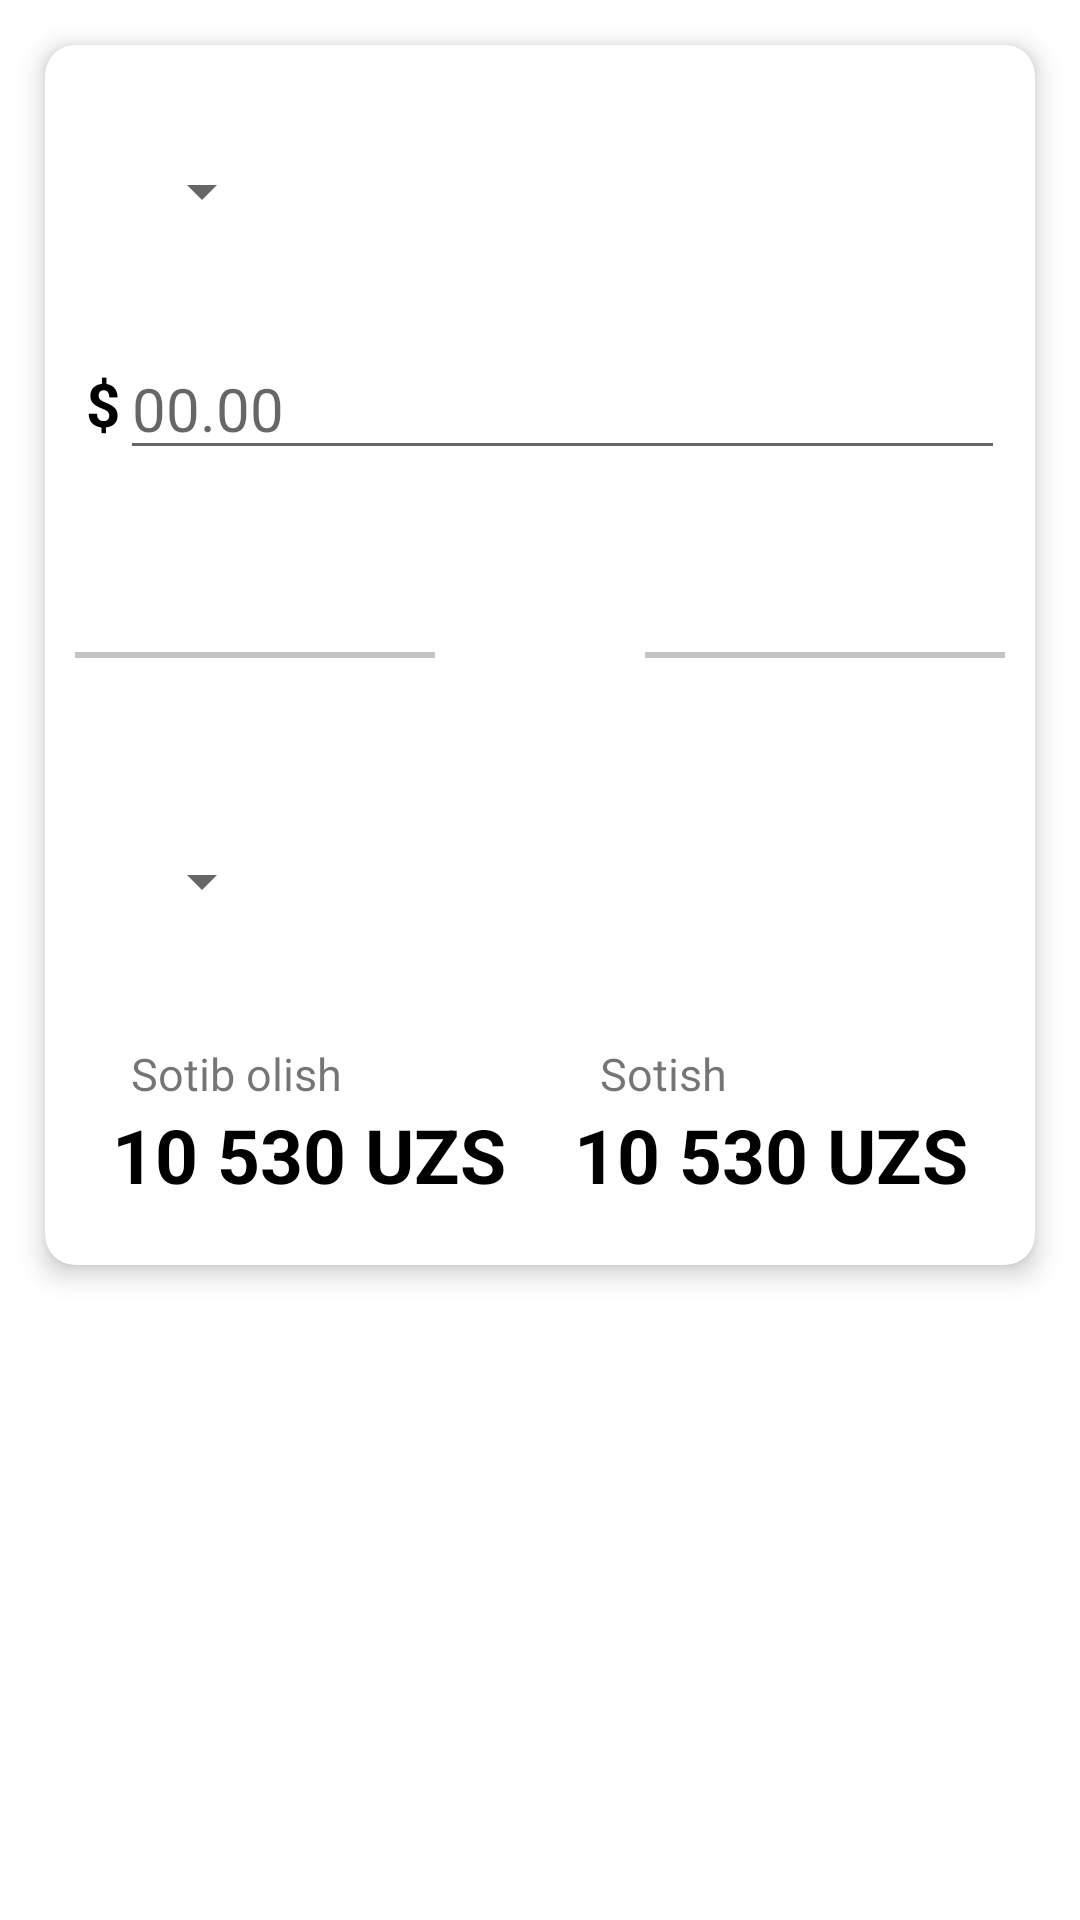

The Android layout XML behind this screen, and the referenced resources:
<!-- AndroidManifest.xml: application theme Theme.ValyutalarKursiPro -->
<!-- res/layout/fragment_calculator.xml -->
<?xml version="1.0" encoding="utf-8"?>
<LinearLayout xmlns:android="http://schemas.android.com/apk/res/android"
    xmlns:tools="http://schemas.android.com/tools"
    android:layout_width="match_parent"
    android:layout_height="match_parent"
    android:orientation="vertical"
    xmlns:app="http://schemas.android.com/apk/res-auto"
    tools:context=".fragments.CalculatorFragment">
    <View
        android:id="@+id/v_container_1"
        android:visibility="gone"
        android:layout_width="wrap_content"
        android:layout_height="0dp"
        android:layout_weight="1"/>
    <androidx.cardview.widget.CardView
        android:id="@+id/card_container"
        android:layout_width="match_parent"
        android:layout_height="0dp"
        android:layout_weight="2"
        android:layout_margin="15dp"
        app:cardCornerRadius="10dp"
        app:cardElevation="5dp">
        <androidx.constraintlayout.widget.ConstraintLayout
            android:layout_width="match_parent"
            android:layout_height="match_parent">

            <Spinner
                android:id="@+id/spinner_1"
                android:layout_width="wrap_content"
                android:layout_height="wrap_content"
                app:layout_constraintTop_toTopOf="parent"
                app:layout_constraintLeft_toLeftOf="parent"
                app:layout_constraintRight_toRightOf="parent"
                app:layout_constraintBottom_toTopOf="@id/edt_1"
                app:layout_constraintHorizontal_bias="0.1"
                />

            <TextView
                android:layout_width="wrap_content"
                android:layout_height="wrap_content"
                android:textStyle="bold"
                android:textSize="20sp"
                android:textColor="@color/black"
                android:text="$"
                app:layout_constraintTop_toTopOf="@id/edt_1"
                app:layout_constraintBottom_toBottomOf="@id/edt_1"
                app:layout_constraintRight_toLeftOf="@id/edt_1"/>
            <EditText
                android:id="@+id/edt_1"
                android:layout_width="match_parent"
                android:layout_height="wrap_content"
                android:textColor="@color/black"
                android:textSize="20sp"
                android:inputType="number"
                android:hint="00.00"
                android:layout_marginStart="25dp"
                android:layout_marginEnd="10dp"
                app:layout_constraintBottom_toTopOf="@id/image_change_v"
                app:layout_constraintTop_toBottomOf="@id/spinner_1"
                />

            <ImageView
                android:id="@+id/image_change_v"
                android:layout_width="50dp"
                android:layout_height="50dp"
                android:src="@drawable/ic_change_v"
                app:layout_constraintTop_toTopOf="parent"
                app:layout_constraintLeft_toLeftOf="parent"
                app:layout_constraintRight_toRightOf="parent"
                app:layout_constraintBottom_toBottomOf="parent"
                />
            <View
                android:layout_width="0dp"
                android:layout_height="2dp"
                android:id="@+id/line_1_v"
                app:layout_constraintTop_toTopOf="@id/image_change_v"
                app:layout_constraintBottom_toBottomOf="@id/image_change_v"
                app:layout_constraintLeft_toLeftOf="parent"
                app:layout_constraintRight_toLeftOf="@id/image_change_v"
                android:background="#3B000000"
                android:layout_margin="10dp"/>
            <View
                android:layout_width="0dp"
                android:layout_height="2dp"
                android:id="@+id/line_2_v"
                app:layout_constraintTop_toTopOf="@id/image_change_v"
                app:layout_constraintBottom_toBottomOf="@id/image_change_v"
                app:layout_constraintLeft_toRightOf="@id/image_change_v"
                app:layout_constraintRight_toRightOf="parent"
                android:background="#3B000000"
                android:layout_margin="10dp"/>

            <Spinner
                android:layout_width="wrap_content"
                android:layout_height="wrap_content"
                android:id="@+id/spinner_2"
                app:layout_constraintTop_toBottomOf="@id/line_1_v"
                app:layout_constraintLeft_toLeftOf="parent"
                app:layout_constraintBottom_toTopOf="@id/tv_sotish_c"
                app:layout_constraintRight_toRightOf="parent"
                app:layout_constraintHorizontal_bias="0.1"
                />

            <TextView
                android:layout_width="wrap_content"
                android:layout_height="wrap_content"
                android:text="Sotib olish"
                android:textSize="15sp"
                app:layout_constraintLeft_toLeftOf="@id/tv_olish_c"
                app:layout_constraintBottom_toTopOf="@id/tv_olish_c"
                app:layout_constraintRight_toRightOf="@id/tv_olish_c"
                app:layout_constraintHorizontal_bias="0.1"/>
            <TextView
                android:layout_width="wrap_content"
                android:layout_height="wrap_content"
                android:id="@+id/tv_olish_c"
                android:textSize="25dp"
                android:textColor="@color/black"
                android:layout_marginBottom="20dp"
                android:textStyle="bold"
                android:text="10 530 UZS"
                app:layout_constraintBottom_toBottomOf="parent"
                app:layout_constraintLeft_toLeftOf="parent"
                app:layout_constraintRight_toLeftOf="@id/tv_sotish_c"
                />

            <TextView
                android:layout_width="wrap_content"
                android:layout_height="wrap_content"
                android:text="Sotish"
                android:textSize="15sp"
                app:layout_constraintLeft_toLeftOf="@id/tv_sotish_c"
                app:layout_constraintRight_toRightOf="@id/tv_sotish_c"
                app:layout_constraintBottom_toTopOf="@id/tv_sotish_c"
                app:layout_constraintHorizontal_bias="0.1"
                />
            <TextView
                android:layout_width="wrap_content"
                android:layout_height="wrap_content"
                android:id="@+id/tv_sotish_c"
                android:textSize="25sp"
                android:textColor="@color/black"
                android:textStyle="bold"
                android:layout_marginBottom="20dp"
                android:text="10 530 UZS"
                app:layout_constraintBottom_toBottomOf="parent"
                app:layout_constraintRight_toRightOf="parent"
                app:layout_constraintLeft_toRightOf="@id/tv_olish_c"
                />

        </androidx.constraintlayout.widget.ConstraintLayout>
    </androidx.cardview.widget.CardView>
    <View
        android:id="@+id/v_container"
        android:layout_width="wrap_content"
        android:layout_height="0dp"
        android:layout_weight="1"/>
</LinearLayout>
<!-- resources referenced by this layout -->
<resources>
  <style name="Theme.ValyutalarKursiPro" parent="Theme.MaterialComponents.DayNight.NoActionBar">
          
          <item name="colorPrimary">@color/purple_500</item>
          <item name="colorPrimaryVariant">@color/purple_700</item>
          <item name="colorOnPrimary">@color/white</item>
          
          <item name="colorSecondary">@color/teal_200</item>
          <item name="colorSecondaryVariant">@color/teal_700</item>
          <item name="colorOnSecondary">@color/black</item>
          
          <item name="android:statusBarColor" tools:targetApi="l">?attr/colorPrimaryVariant</item>
          
      </style>
  <!-- not gathered from this repository: default colours our renderer supplied (Android Studio template values) -->
  <color name="purple_500">#FF6200EE</color>
  <color name="purple_700">#FF3700B3</color>
  <color name="teal_200">#FF03DAC5</color>
  <color name="teal_700">#FF018786</color>
  <color name="black">#FF000000</color>
  <color name="white">#FFFFFFFF</color>
</resources>
